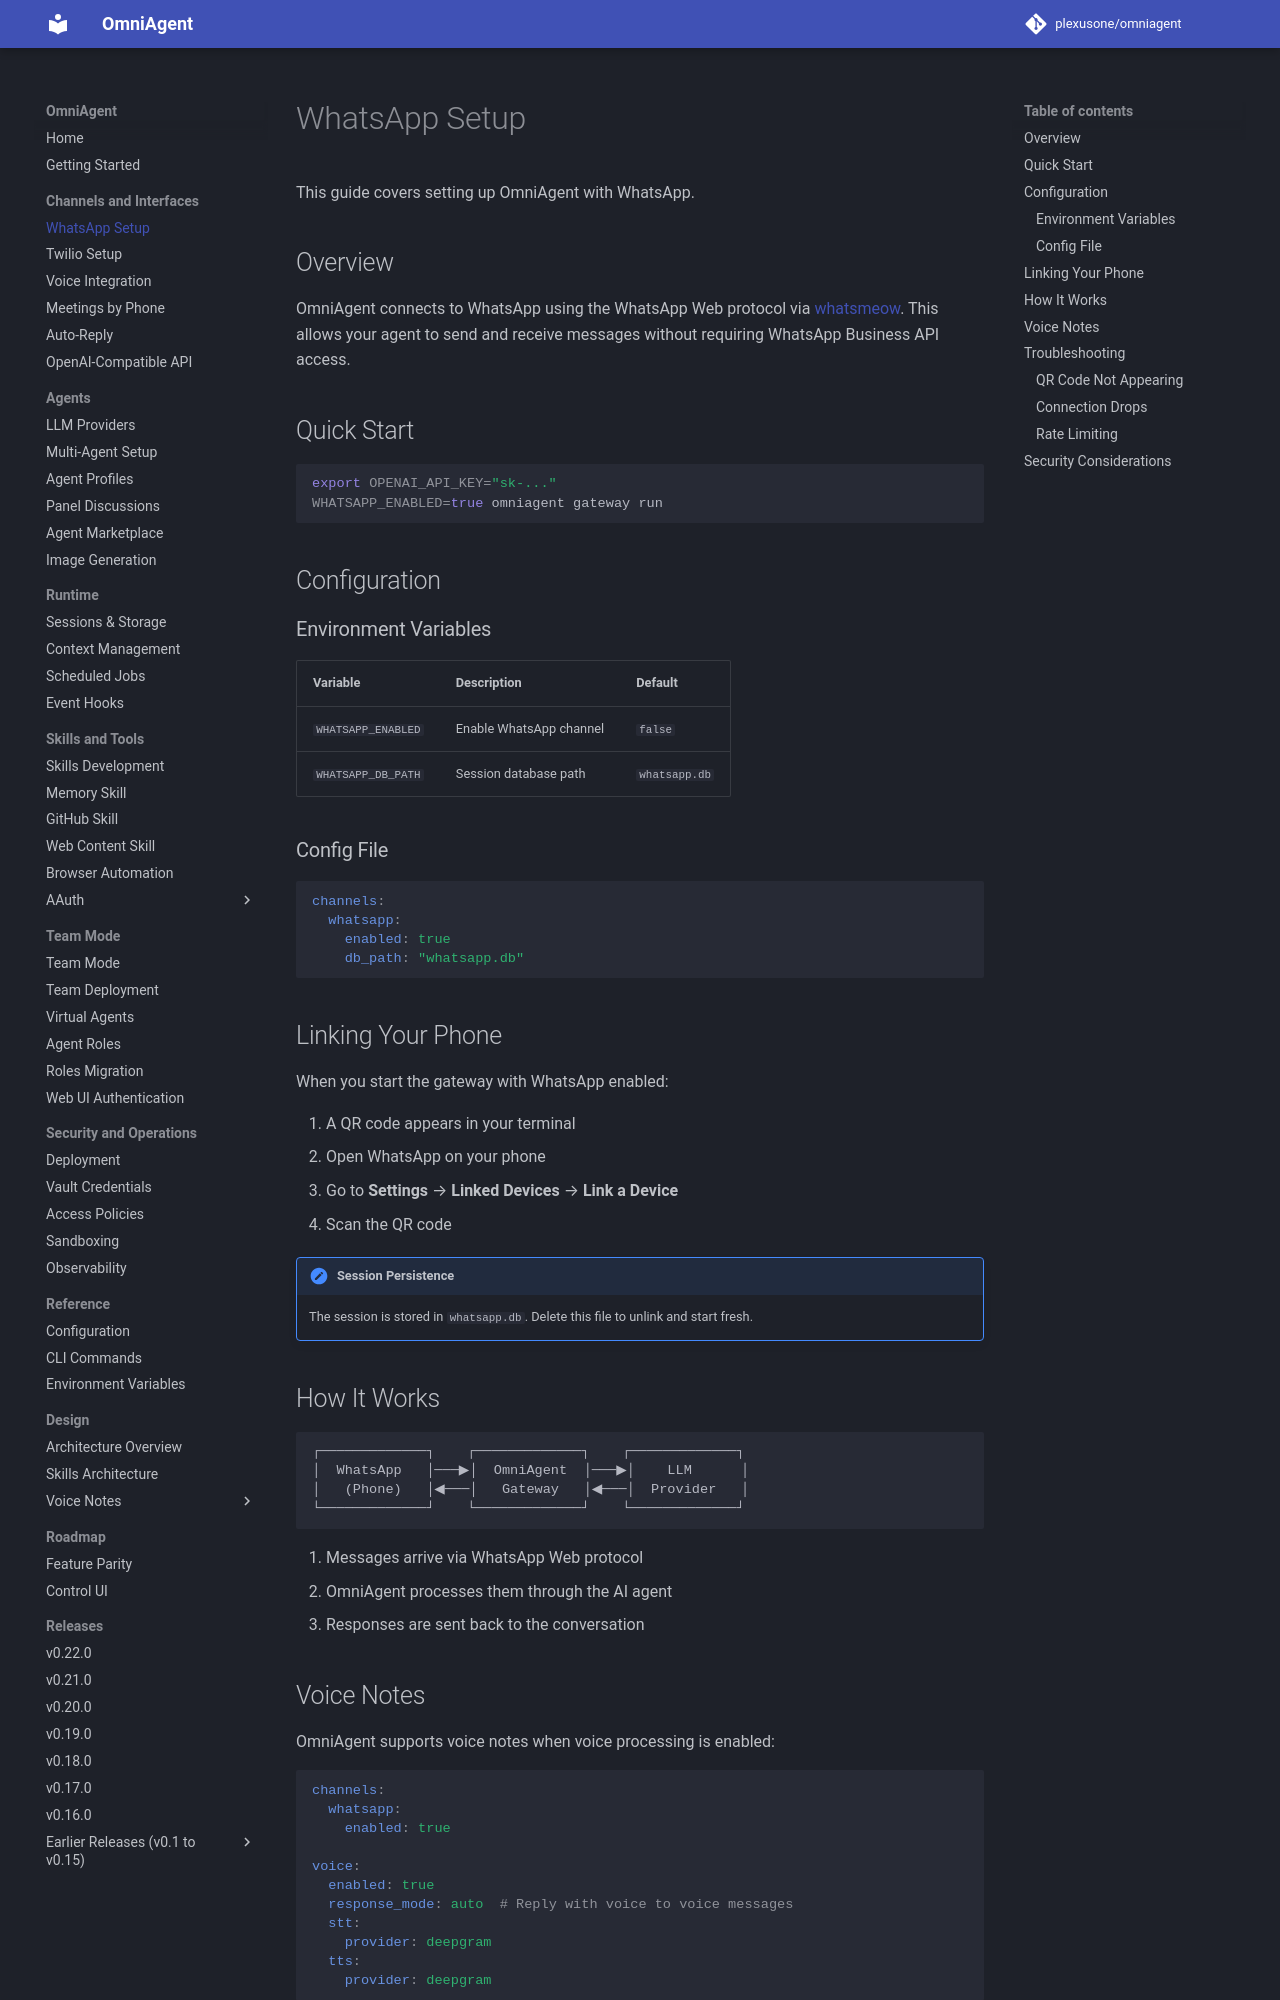

repository: plexusone/omniagent · page: guides/whatsapp/index.html · generator: mkdocs

# WhatsApp Setup

This guide covers setting up OmniAgent with WhatsApp.

## Overview

OmniAgent connects to WhatsApp using the WhatsApp Web protocol via [whatsmeow](https://github.com/tulir/whatsmeow). This allows your agent to send and receive messages without requiring WhatsApp Business API access.

## Quick Start

```bash
export OPENAI_API_KEY="sk-..."
WHATSAPP_ENABLED=true omniagent gateway run
```

## Configuration

### Environment Variables

| Variable | Description | Default |
|----------|-------------|---------|
| `WHATSAPP_ENABLED` | Enable WhatsApp channel | `false` |
| `WHATSAPP_DB_PATH` | Session database path | `whatsapp.db` |

### Config File

```yaml
channels:
  whatsapp:
    enabled: true
    db_path: "whatsapp.db"
```

## Linking Your Phone

When you start the gateway with WhatsApp enabled:

1. A QR code appears in your terminal
2. Open WhatsApp on your phone
3. Go to **Settings** → **Linked Devices** → **Link a Device**
4. Scan the QR code

!!! note "Session Persistence"
    The session is stored in `whatsapp.db`. Delete this file to unlink and start fresh.

## How It Works

```
┌─────────────┐    ┌─────────────┐    ┌─────────────┐
│  WhatsApp   │───▶│  OmniAgent  │───▶│    LLM      │
│   (Phone)   │◀───│   Gateway   │◀───│  Provider   │
└─────────────┘    └─────────────┘    └─────────────┘
```

1. Messages arrive via WhatsApp Web protocol
2. OmniAgent processes them through the AI agent
3. Responses are sent back to the conversation
